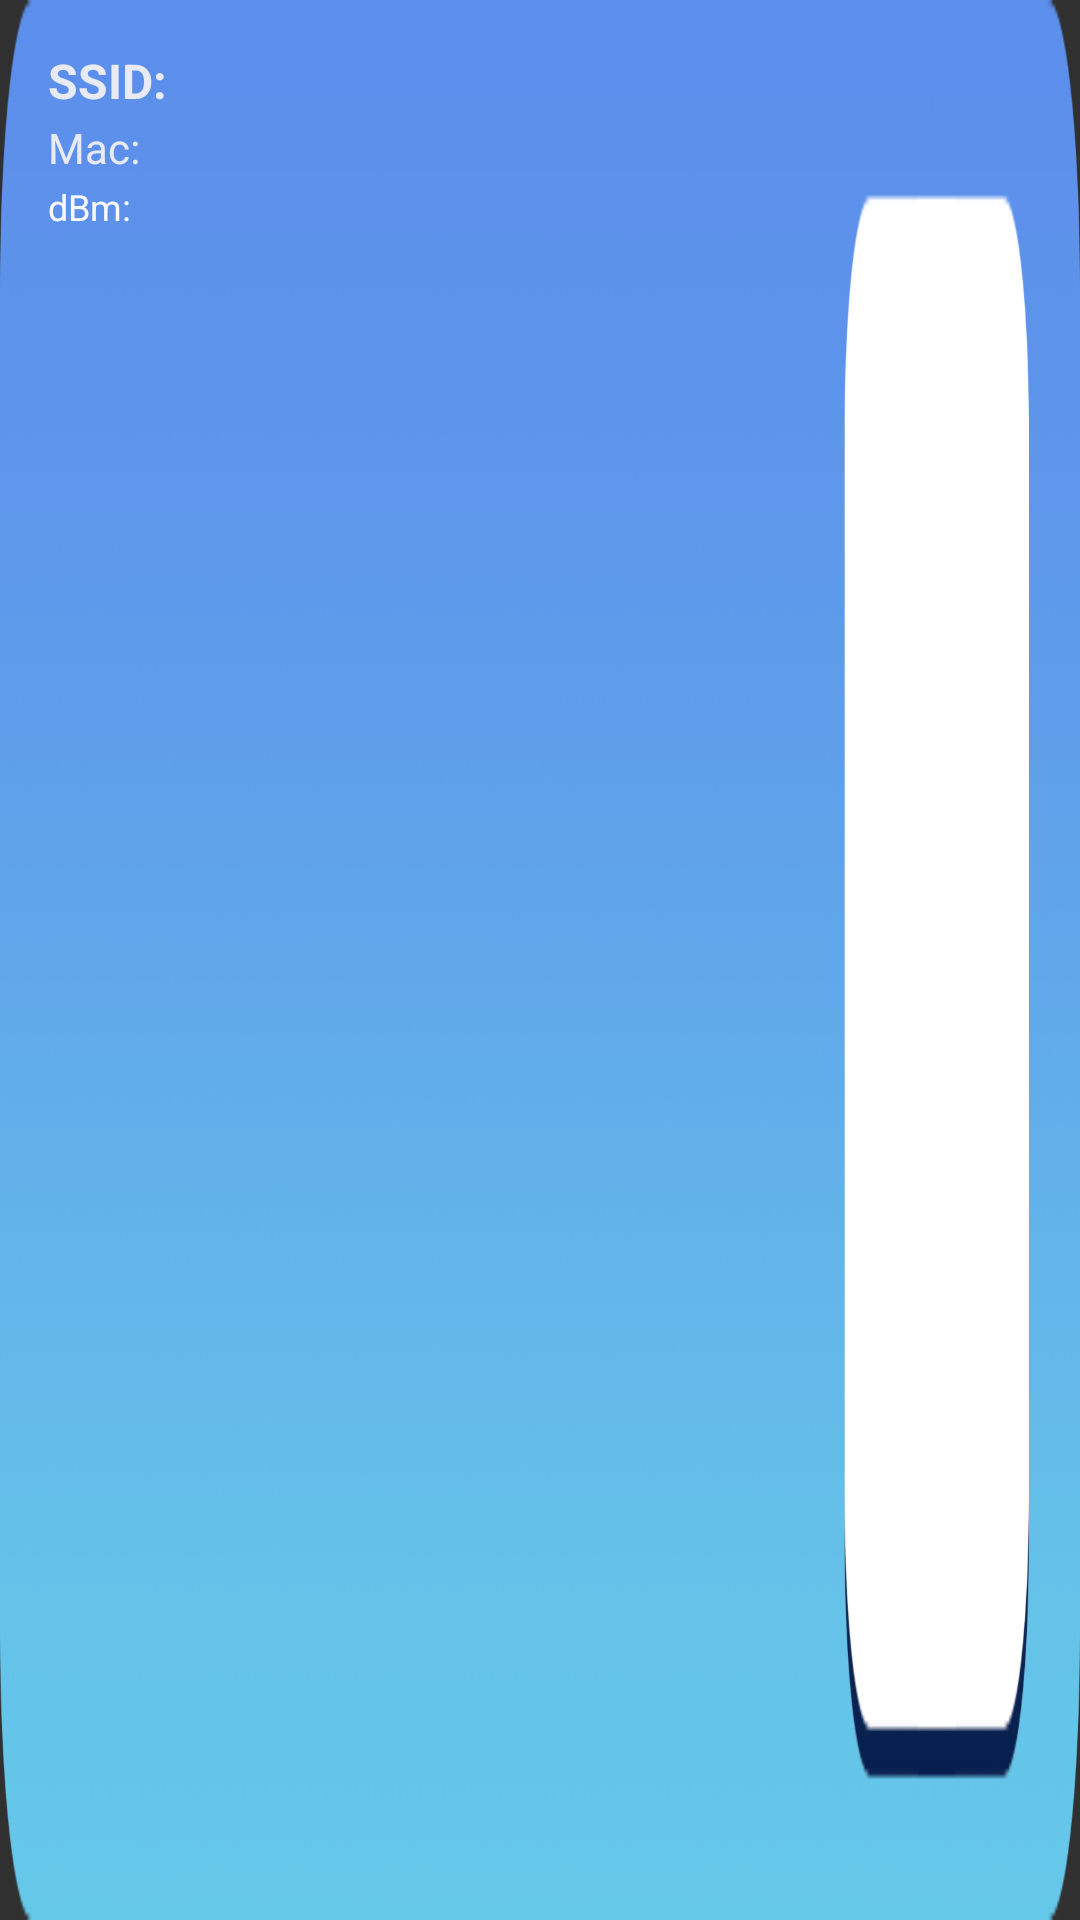

Reconstruct the res/layout file that produces this screen, plus the resources it refers to.
<!-- AndroidManifest.xml: application theme AppTheme -->
<!-- res/layout/row.xml -->
<?xml version="1.0" encoding="utf-8"?>
<LinearLayout xmlns:android="http://schemas.android.com/apk/res/android"
    android:layout_width="match_parent"
    android:layout_height="wrap_content"
    android:layout_margin="30dp"
    android:background="@drawable/button_bg"
    android:orientation="horizontal"
    android:padding="16dp"
    android:radius="15dp"
    >

    <LinearLayout
        android:layout_width="wrap_content"
        android:layout_height="wrap_content"
        android:orientation="vertical"
        android:layout_weight="0.8">

        <TextView
            android:id="@+id/ssid"
            android:layout_width="match_parent"
            android:layout_height="wrap_content"
            android:text="@string/ssid"
            android:textColor="@color/colorIceBlue"
            android:textSize="16sp"
            android:textStyle="bold"
            android:maxLines="1"/>

        <TextView
            android:layout_width="wrap_content"
            android:layout_height="wrap_content"
            android:id="@+id/mac"
            android:layout_marginTop="2dp"
            android:text="@string/mac"
            android:textColor="@color/colorIceBlue"
            />

        <TextView
            android:id="@+id/dbm"
            android:layout_width="wrap_content"
            android:layout_height="wrap_content"
            android:layout_marginTop="2dp"
            android:text="@string/dbm"
            android:textColor="@color/White"
            android:textSize="12sp" />

        <TextView
            android:id="@+id/connected"
            android:layout_width="wrap_content"
            android:layout_height="wrap_content"
            android:layout_marginTop="2dp"
            android:text="@string/connected"
            android:textColor="@color/Green"
            android:textSize="12sp"
            android:visibility="invisible"/>


    </LinearLayout>

    <TextView
        android:id="@+id/signal"
        android:layout_width="wrap_content"
        android:layout_height="match_parent"
        android:fontFamily="sans-serif-condensed-medium"
        android:gravity="center"
        android:layout_weight="0.10"
        android:textAlignment="center"
        android:textColor="@color/DarkBlue"
        android:textSize="50sp"
        android:textStyle="bold" />

</LinearLayout>
<!-- resources referenced by this layout -->
<resources>
  <color name="DarkBlue">#001A4c</color>
  <color name="Green">#64FF6C</color>
  <color name="White">#FAFAFA</color>
  <color name="colorIceBlue">#E8EAF6</color>
  <!-- drawable button_bg: png bitmap (drawable-xxxhdpi, 43090 bytes) -->
  <string name="connected">Connected</string>
  <string name="dbm">dBm:</string>
  <string name="mac">Mac:</string>
  <string name="ssid">SSID:</string>
  <style name="AppTheme" parent="Theme.AppCompat.NoActionBar">
          
          <item name="colorPrimary">@color/colorPrimary</item>
          <item name="colorPrimaryDark">@color/colorPrimaryDark</item>
          <item name="colorAccent">@color/colorAccent</item>
          <item name="android:spinnerDropDownItemStyle">@style/mySpinnerItemStyle</item>
      </style>
  <color name="colorPrimary">#008577</color>
  <color name="colorPrimaryDark">#00574B</color>
  <color name="colorAccent">#D81B60</color>
  <style name="mySpinnerItemStyle" parent="@android:style/Widget.Holo.DropDownItem.Spinner">
          <item name="android:textColor">@color/colorBlack</item>
      </style>
  <color name="colorBlack">#000000</color>
</resources>
